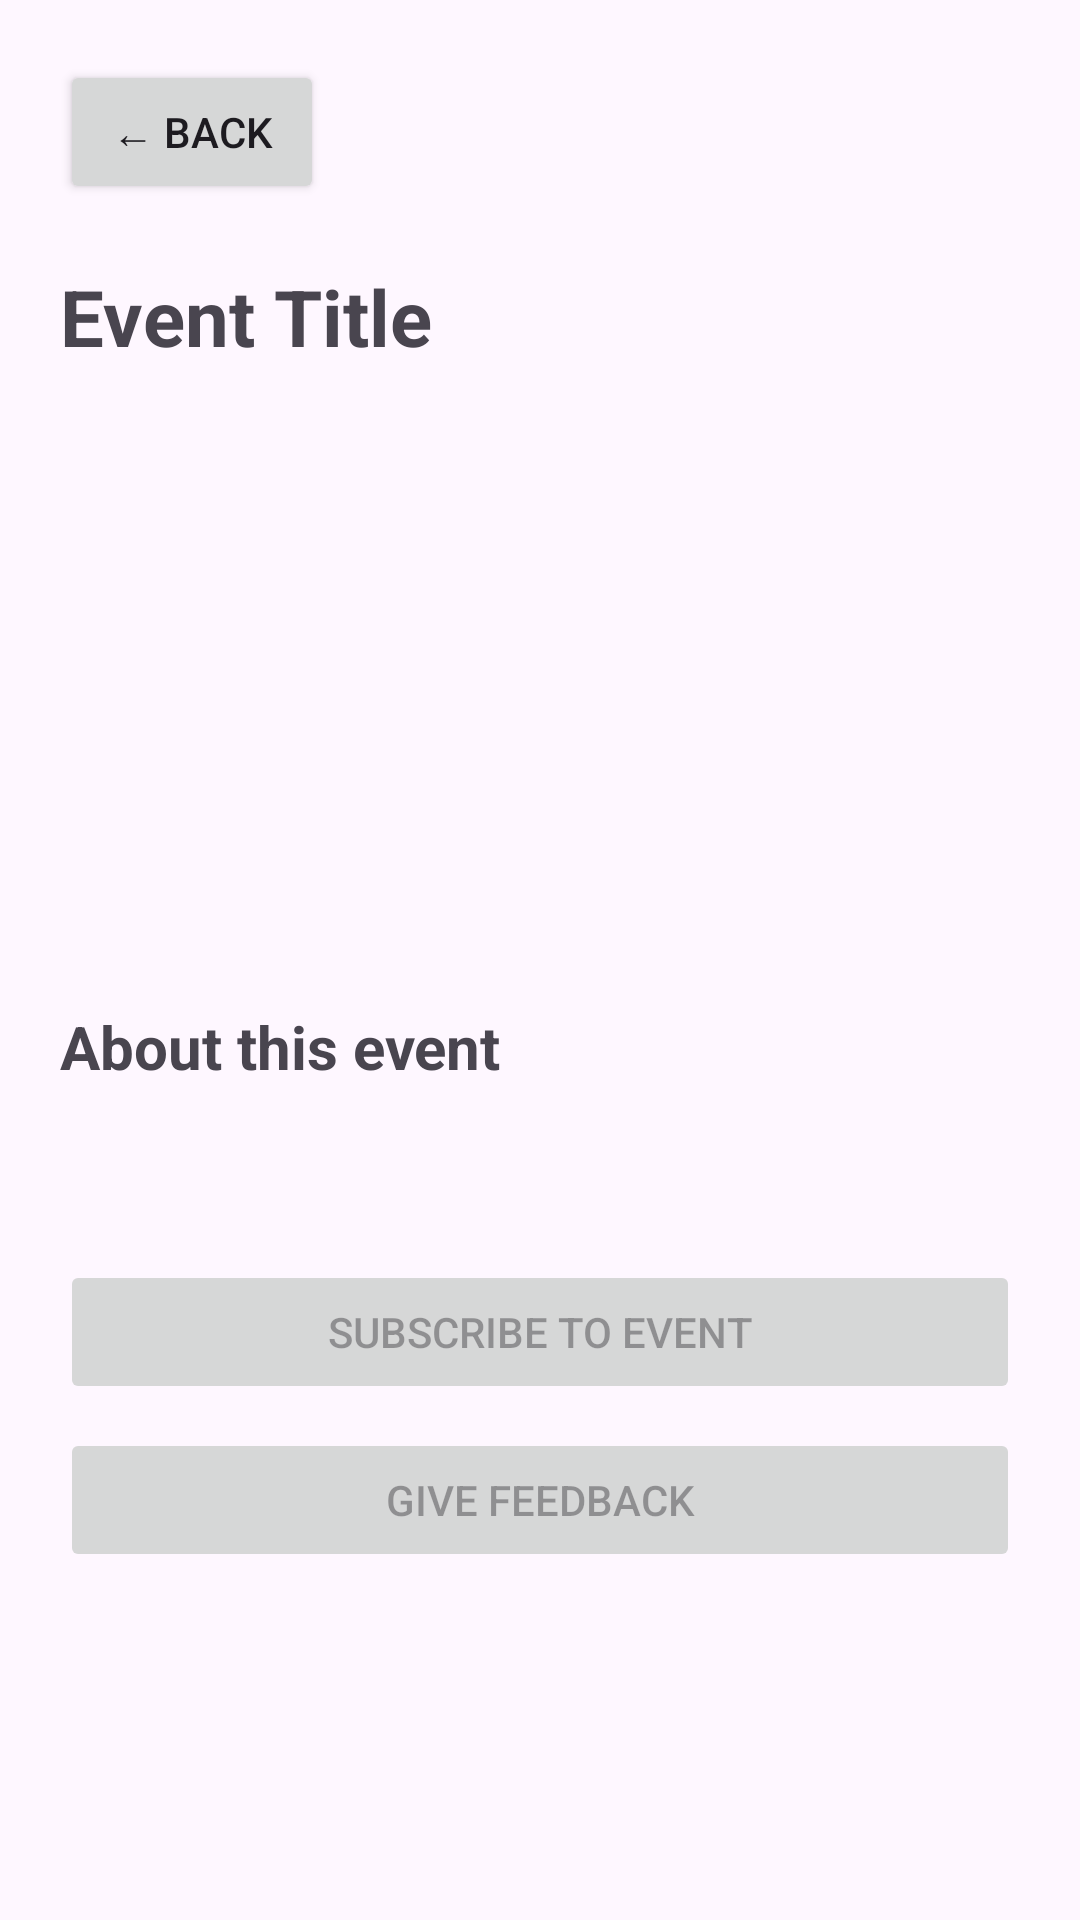

Produce the Android XML layout that renders to this screen, including the resource entries it uses.
<!-- AndroidManifest.xml: application theme Theme.LibertiesEvents -->
<!-- res/layout/activity_event_details.xml -->
<?xml version="1.0" encoding="utf-8"?>
<ScrollView xmlns:android="http://schemas.android.com/apk/res/android"
    android:layout_width="match_parent"
    android:layout_height="match_parent"
    android:fillViewport="true">

    <LinearLayout
        android:layout_width="match_parent"
        android:layout_height="wrap_content"
        android:orientation="vertical"
        android:padding="20dp">

        
        <Button
            android:id="@+id/buttonBack"
            android:layout_width="wrap_content"
            android:layout_height="wrap_content"
            android:text="← Back"
            android:onClick="backClick"
            android:layout_marginBottom="20dp" />

        
        <TextView
            android:id="@+id/textTitle"
            android:layout_width="match_parent"
            android:layout_height="wrap_content"
            android:text="Event Title"
            android:textSize="26sp"
            android:textStyle="bold"
            android:layout_marginBottom="12dp" />

        
        <TextView
            android:id="@+id/textCategory"
            android:layout_width="match_parent"
            android:layout_height="wrap_content"
            android:textSize="16sp"
            android:layout_marginBottom="20dp" />

        
        <TextView
            android:id="@+id/textDate"
            android:layout_width="match_parent"
            android:layout_height="wrap_content"
            android:textSize="16sp"
            android:layout_marginBottom="16dp" />

        
        <TextView
            android:id="@+id/textVenue"
            android:layout_width="match_parent"
            android:layout_height="wrap_content"
            android:textSize="16sp"
            android:layout_marginBottom="16dp" />

        
        <TextView
            android:id="@+id/textAddress"
            android:layout_width="match_parent"
            android:layout_height="wrap_content"
            android:textSize="16sp"
            android:layout_marginBottom="16dp" />

        
        <TextView
            android:id="@+id/textOrganizer"
            android:layout_width="match_parent"
            android:layout_height="wrap_content"
            android:textSize="16sp"
            android:layout_marginBottom="24dp" />

        
        <TextView
            android:layout_width="match_parent"
            android:layout_height="wrap_content"
            android:text="About this event"
            android:textSize="20sp"
            android:textStyle="bold"
            android:layout_marginBottom="8dp" />

        
        <TextView
            android:id="@+id/textDescription"
            android:layout_width="match_parent"
            android:layout_height="wrap_content"
            android:textSize="16sp" />

        
        <Button
            android:id="@+id/buttonSubscribe"
            android:layout_width="match_parent"
            android:layout_height="wrap_content"
            android:text="Subscribe to Event"
            android:onClick="subscriptionClick"
            android:enabled="false"
            android:layout_marginTop="28dp" />

        
        <Button
            android:id="@+id/buttonReminder"
            android:layout_width="match_parent"
            android:layout_height="wrap_content"
            android:text="Set Reminder"
            android:onClick="reminderClick"
            android:visibility="gone"
            android:layout_marginTop="8dp" />

        
        <Button
            android:id="@+id/buttonCancelReminder"
            android:layout_width="match_parent"
            android:layout_height="wrap_content"
            android:text="Cancel Reminder"
            android:onClick="cancelReminderClick"
            android:visibility="gone"
            android:layout_marginTop="8dp" />

        
        <Button
            android:id="@+id/buttonFeedback"
            android:layout_width="match_parent"
            android:layout_height="wrap_content"
            android:text="Give Feedback"
            android:onClick="feedbackClick"
            android:enabled="false"
            android:layout_marginTop="8dp" />

    </LinearLayout>

</ScrollView>
<!-- resources referenced by this layout -->
<resources>
  <style name="Theme.LibertiesEvents" parent="Base.Theme.LibertiesEvents" />
  <style name="Base.Theme.LibertiesEvents" parent="Theme.Material3.DayNight.NoActionBar">
          
          
      </style>
</resources>
